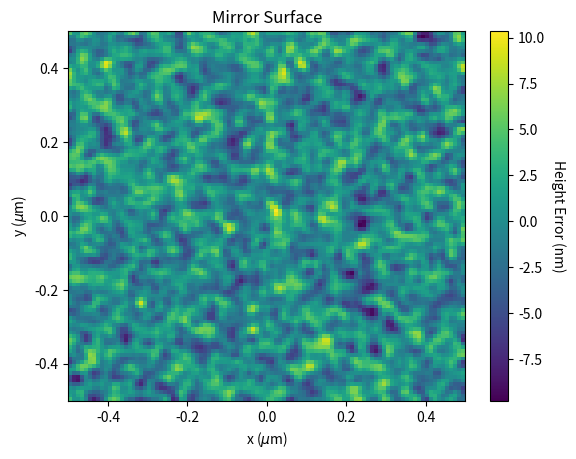

Reproduce this figure in Python.
#!/usr/bin/env python3
# -*- coding: utf-8 -*-
"""
Created on Thu May 14 12:09:30 2020

@author: twguest
"""

###############################################################################
import sys
sys.path.append("/opt/WPG/") # LOCAL PATH
sys.path.append("/gpfs/exfel/data/user/guestt/WPG") # DESY MAXWELL PATH

sys.path.append("/opt/spb_model") # LOCAL PATH
sys.path.append("/gpfs/exfel/data/user/guestt/spb_model") # DESY MAXWELL PATH
###############################################################################
###############################################################################

import numpy as np
from scipy.ndimage import gaussian_filter
from matplotlib import pyplot as plt 

def genMirrorSurface(nx, ny, mirDim, outdir, mode = 'Flat', plot = False, mirrorName = None):
    """
    Generate a plane mirror surface
    
    :param nx: number of horizontal pixels [int]
    :param ny: number of vertical pixels [int]
    :param mirDim: list of mirror dimensions [dx,dy] [m]
    :param outdir: save directory
    :param mode: type of mirror surface to be generated
    """
    
    mirLen = mirDim[0]
    mirWid = mirDim[1]
    
    if mode == 'flat':
        surface = np.zeros((nx,ny))

    if mode == 'random':
        surface = np.random.normal(size = [nx,ny])*10e-09
        surface = gaussian_filter(surface, 1)
        
        if plot == True:
            fig = plt.figure()
            ax = fig.add_subplot(111)
            
            if mirrorName is not None:
                ax.set_title(mirrorName + " Surface")
            elif mirrorName is None:
                ax.set_title("Mirror Surface")
            
            img = ax.imshow(surface*1e9,
                            extent = [-mirLen/2*1e6, mirLen/2*1e6, -mirWid/2*1e6, mirWid/2*1e6],
                            aspect = 'auto')
            
            ax.set_xlabel("x ($\mu$m)")
            ax.set_ylabel("y ($\mu$m)")
            
            cb = plt.colorbar(img, ax = ax)
            cb.ax.get_yaxis().labelpad = 15
            cb.ax.set_ylabel("Height Error (nm)", rotation = 270)
            
            fig.savefig(outdir + "mir_"+mode+".png")
            
    surface[1:, 0] = np.linspace(-mirLen/2, mirLen/2, nx-1) 
    surface[0, 1:] = np.linspace(-mirWid/2, mirWid/2, ny-1) 
    
    np.savetxt(outdir+"mir_"+ mode +".dat", surface, delimiter='\t')


            
if __name__ == '__main__':
    genMirrorSurface(100, 100, [1e-06, 1e-06], "../../tmp/", mode = 'random', plot = True)
        